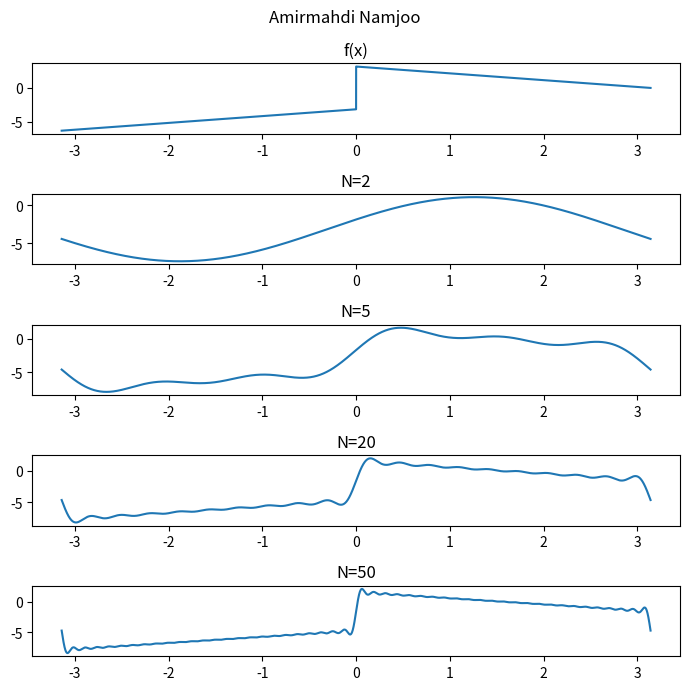

Reproduce this figure in Python.
import numpy as np
import matplotlib.pyplot as plt
from math import *

def f(x):
    if 0 <= x <= pi:
        return pi - x
    elif - pi <= x < 0:
        return x - pi


def an (n):
    return - (2*(pi *n * sin(pi * n) + cos(pi * n) -1))/(pi * n*n)

def bn(n):
    return (2 - 2 * cos(pi * n))/n

a0 = - pi
def make_trig_sum(an , bn , a0 , N):
    def func(x):
        retval = a0
        for i in range(1,N+1 , 1):
            retval += an(i) * cos(i * x) + bn(i) * sin(i * x)
        return retval
    return func

x= np.linspace(-pi , pi , 10000)

f2 = make_trig_sum(an , bn , a0 , 2)
f5 = make_trig_sum(an , bn , a0 , 5)
f20 = make_trig_sum(an , bn , a0 , 20)
f50 = make_trig_sum(an , bn , a0 , 50)



fig, axs = plt.subplots(5 , figsize=(7,7))
fig.suptitle('Amirmahdi Namjoo')
axs[0].set_title("f(x)")
axs[1].set_title("N=2")
axs[2].set_title("N=5")
axs[3].set_title("N=20")
axs[4].set_title("N=50")
axs[0].plot(x, np.array(list(map(f, x))))
axs[1].plot(x, np.array(list(map(f2, x))))
axs[2].plot(x, np.array(list(map(f5, x))))
axs[3].plot(x, np.array(list(map(f20, x))))
axs[4].plot(x, np.array(list(map(f50, x))))

fig.tight_layout()

plt.show()